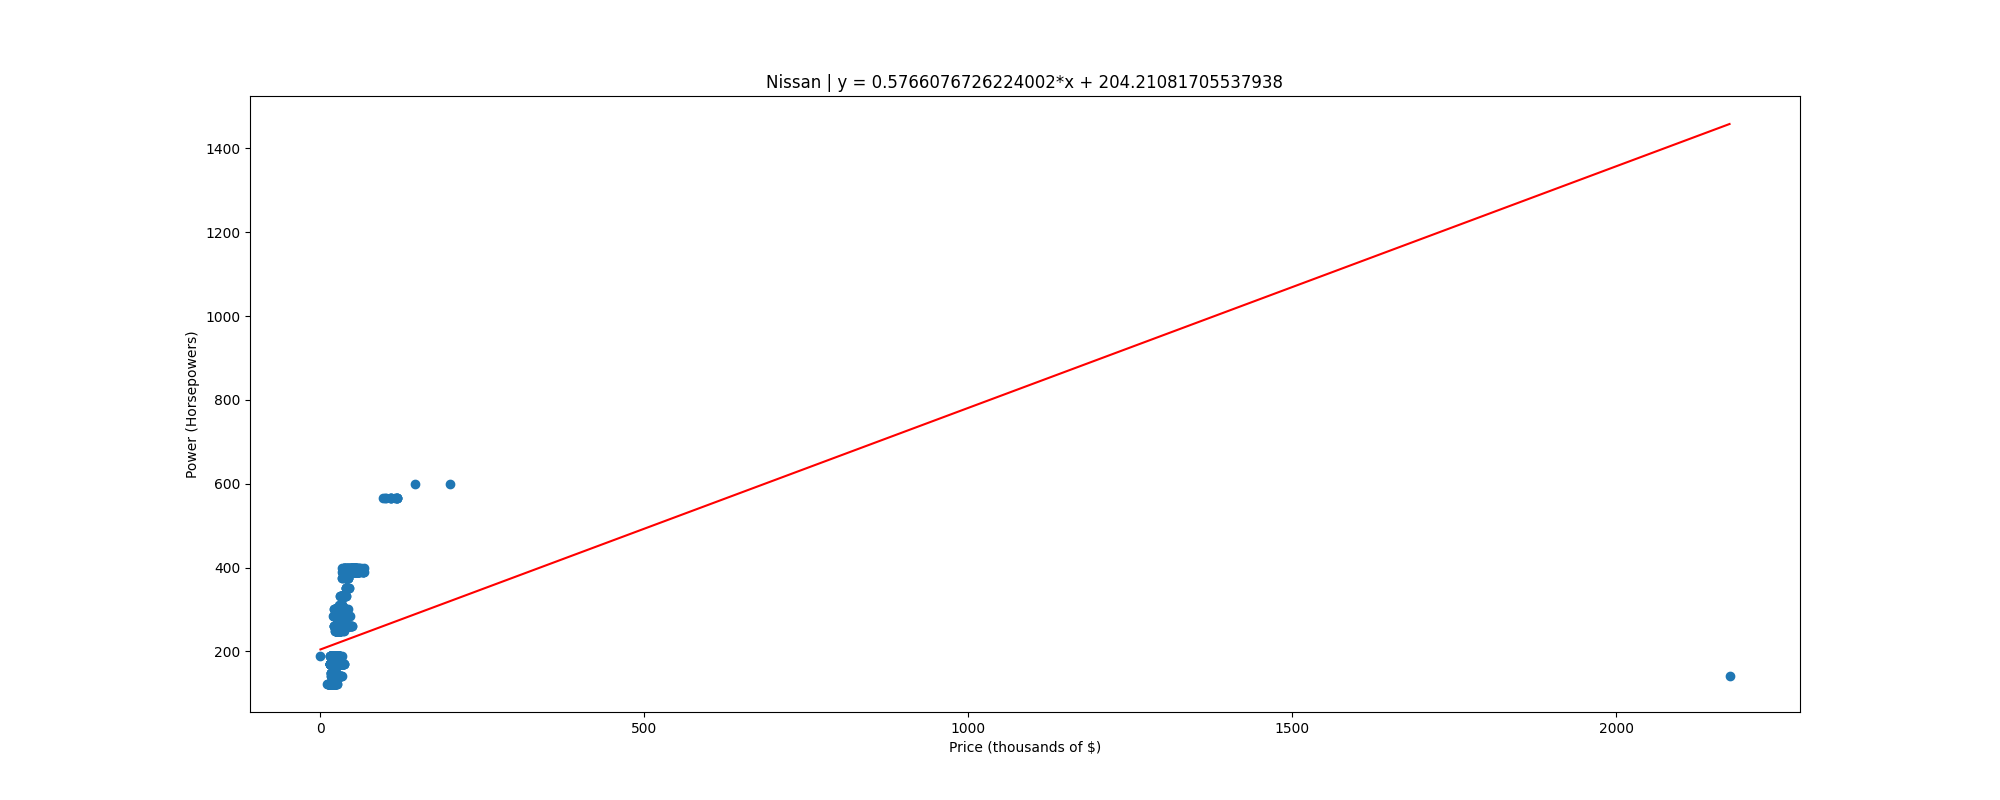

Source data for this figure (header and first rows):
, price, power
0, 0.3869, 188.0
1, 11.19, 122.0
2, 11.99, 122.0
3, 12.68, 122.0
4, 12.95, 122.0
5, 12.95, 122.0
6, 12.98, 122.0
7, 12.99, 122.0
8, 12.99, 122.0
9, 13.29, 122.0
10, 13.48, 122.0
11, 13.49, 122.0
12, 13.5, 122.0
13, 13.51, 122.0
14, 13.8, 122.0
15, 13.84, 122.0
16, 13.84, 122.0
17, 13.89, 122.0
18, 13.9, 122.0
19, 13.9, 122.0
20, 13.9, 122.0
21, 13.9, 122.0
22, 13.98, 122.0
23, 13.99, 122.0
24, 13.99, 122.0
25, 13.99, 122.0
26, 14, 122.0
27, 14, 122.0
28, 14, 122.0
29, 14, 122.0
30, 14, 122.0
31, 14, 122.0
32, 14.0, 122.0
33, 14.03, 122.0
34, 14.2, 122.0
35, 14.22, 122.0
36, 14.3, 122.0
37, 14.3, 122.0
38, 14.32, 122.0
39, 14.34, 122.0
40, 14.37, 122.0
41, 14.39, 122.0
42, 14.4, 122.0
43, 14.4, 122.0
44, 14.44, 122.0
45, 14.45, 170.0
46, 14.45, 122.0
47, 14.47, 122.0
48, 14.48, 122.0
49, 14.48, 122.0
50, 14.49, 122.0
51, 14.49, 122.0
52, 14.49, 122.0
53, 14.49, 122.0
54, 14.5, 122.0
55, 14.5, 122.0
56, 14.52, 122.0
57, 14.52, 122.0
58, 14.52, 122.0
59, 14.53, 122.0
... 7,157 more rows
